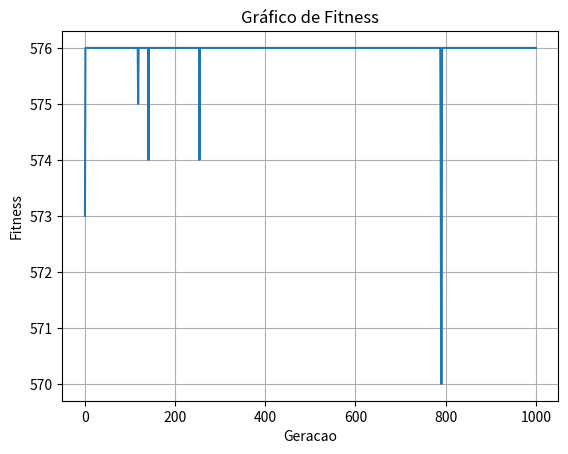

Python code for this plot:
import random
import copy
import matplotlib.pyplot as plt
import time

# Grava o tempo inicial ###############################################################################
inicio = time.time()


# Inicializacao ###############################################################################

n_linhas = 8
n_pop = 6
taxa_mutacao = 0.001
num_ite = 1000
pop = []
tabuleiro = []
mutacao = []
fitness_pop = []
fitness_mut = []
fitness_cross = []
# valor_pop = []
filho1 = []
filho2 = []
filhos = []
pais = []
melhor_geracao = []
melhor_iteracao = 0
melhor_fitness = []
# melhor_valor = []
count_patamar = 0
num_patamar = 10
ite = 0
graf = {"Valor": [], "Fitness": []}


# Funções ###############################################################################

def selecao_roleta(pop, fitness):
    soma_fitness = sum(fitness)
    probabilidade = []
    cumulativa = 0
    list_cumulativa = []
    list_cumulativa.clear()
    for i in fitness:
        probabilidade.append(i/soma_fitness)
        cumulativa = cumulativa + i/soma_fitness
        list_cumulativa.append(cumulativa)
    # print(probabilidade)
    # print(list_cumulativa)

    r = random.random()
    for i, p in enumerate(list_cumulativa):
        if r < p:
            # print(i, p)
            return pop[i]
        
        
def selecao_duelo(pop, fitness):
    k = 0.8
    tab_cand = random.sample(range(len(pop)), 2)
    r = random.random()
    if(r<k):
        if(fitness[tab_cand[0]]>fitness[tab_cand[1]]):
            return pop[tab_cand[0]]
        else:
            return pop[tab_cand[1]]
    else:
        if(fitness[tab_cand[0]]>fitness[tab_cand[1]]):
            return pop[tab_cand[1]]
        else:
            return pop[tab_cand[0]]
        

def fitness_function(fit):
    pontos = 100
    for i in range(len(fit)):
        for j in range(i+1,len(fit)):
            # Testando linhas
            if fit[i] == fit[j]:
                pontos -= 1
            # Testando diagonais
            if abs(i-j) == abs(fit[i]-fit[j]):
                pontos -= 1
    return pontos


# Populacao inicial ###############################################################################

for i in range(n_pop):
    tabuleiro.clear()
    tabuleiro = []
    for i in range(n_linhas):
        pos_linha = random.randint(1, 8)
        tabuleiro.append(pos_linha)
    pop.append(tabuleiro.copy())
    
    # print(tabuleiro)


while True:

    # Fitness População ###############################################################################

    fitness_pop.clear()  # Limpa a lista de fitness antes de calcular novamente

    for tab in pop:
        fitness_pop.append(fitness_function(tab))
    # print(fitness_pop)
    # print("Fitness População: ", sum(fitness_pop))


    # Seleção natural ###############################################################################

    num_pais = round(len(pop)/2)
    pais.clear()
    for i in range(num_pais):
        # pai = selecao_roleta(pop, fitness_pop)
        pai = selecao_duelo(pop, fitness_pop)
        pais.append(pai)
        # print(pai)


    # Cross Over ###############################################################################

    filhos.clear()
    for i in range(num_pais):
        # for j in range(i+1,num_pais,2): ############################################################################### retirar exponencial de filhos
        # secao = random.randint(1,n_linhas-1)
        filho1.clear()
        filho2.clear()
        for k in range(n_linhas):
            if(k<2 or k>5):                # cross em dois pontos
                filho1.append(pais[num_pais-(num_pais-i)][k])
                filho2.append(pais[num_pais-(num_pais-i+1)][k])
            else:
                filho1.append(pais[num_pais-(num_pais-i+1)][k])
                filho2.append(pais[num_pais-(num_pais-i)][k])
        filhos.append(filho1)  
        filhos.append(filho2)
    # print("len filhos",len(filhos))


    # Fitness Cross Over ###############################################################################

    fitness_cross.clear()
    for tab in filhos:
        fitness_cross.append(fitness_function(tab))
    # print(fitness_cross)
    # print("Fitness Cross Over: ", sum(fitness_cross))


    # Mutacao ###############################################################################

    mutacao.clear()

    for i in filhos:
        r = random.random()
        filho = copy.deepcopy(i)
        if r <= taxa_mutacao:
            indice = random.randint(0, n_linhas-1)
            filho[indice] = random.randint(1, n_linhas)
        mutacao.append(filho)

        
    # Fitness Mutacao ###############################################################################

    fitness_mut.clear()

    for tab in mutacao:
        fitness_mut.append(fitness_function(tab))
    # print(fitness_mut)
    # print("Fitness Mutacao: ", sum(fitness_mut))


    # Nova Populacao ###############################################################################

    pop.clear()
    pop.extend(mutacao)  # Adiciona todos os elementos de mutacao a pop
    # print("nova pop")
    # for i in pop:
    #     print(i)
        

    graf["Fitness"].append(sum(fitness_mut))


    # Melhor Geração ###############################################################################

    if sum(fitness_mut) > sum(melhor_fitness):
        melhor_iteracao = ite
        melhor_geracao.clear()
        melhor_geracao.extend(pop)
        melhor_fitness.clear()
        melhor_fitness.extend(fitness_mut)


    # Criterio de Parada ###############################################################################

    # if ((sum(valor_pop) <= (mem_valor)*1.01) and (sum(valor_pop) >= (mem_valor)*0.99)):
    #     count_patamar += 1
    # else:
    #     mem_valor = sum(valor_pop)

    if ((ite >= num_ite)):
    #if ((count_patamar>num_patamar) or (ite >= num_ite)):
        #print(count_patamar)
        count_patamar = 0
        #print(ite)
        ite = 0
        break
    ite += 1


# Melhor geracao ###############################################################################
print("Melhor Geração:", melhor_iteracao)
print("Valor Fitness:", sum(melhor_fitness))


for i in range(len(melhor_geracao)):
    print("Tabuleiro:", i+1, "/ Fitness", melhor_fitness[i], "/ Querer")
    # print([melhor_geracao[i][j] for j in range(n_linhas)])

# Grava o tempo final
fim = time.time()

# Calcula o tempo total decorrido
tempo_total = fim - inicio

print(f"Tempo de execução: {round(tempo_total,3)} segundos")


# Plotando o gráfico ###############################################################################
plt.plot(graf["Fitness"])  # 'o' para marcar os pontos
plt.title("Gráfico de Fitness")  # Título do gráfico
plt.xlabel("Geracao")  # Rótulo do eixo X
plt.ylabel("Fitness")  # Rótulo do eixo Y
plt.grid(True)  # Exibir grade
plt.show()  # Exibir o gráfico
